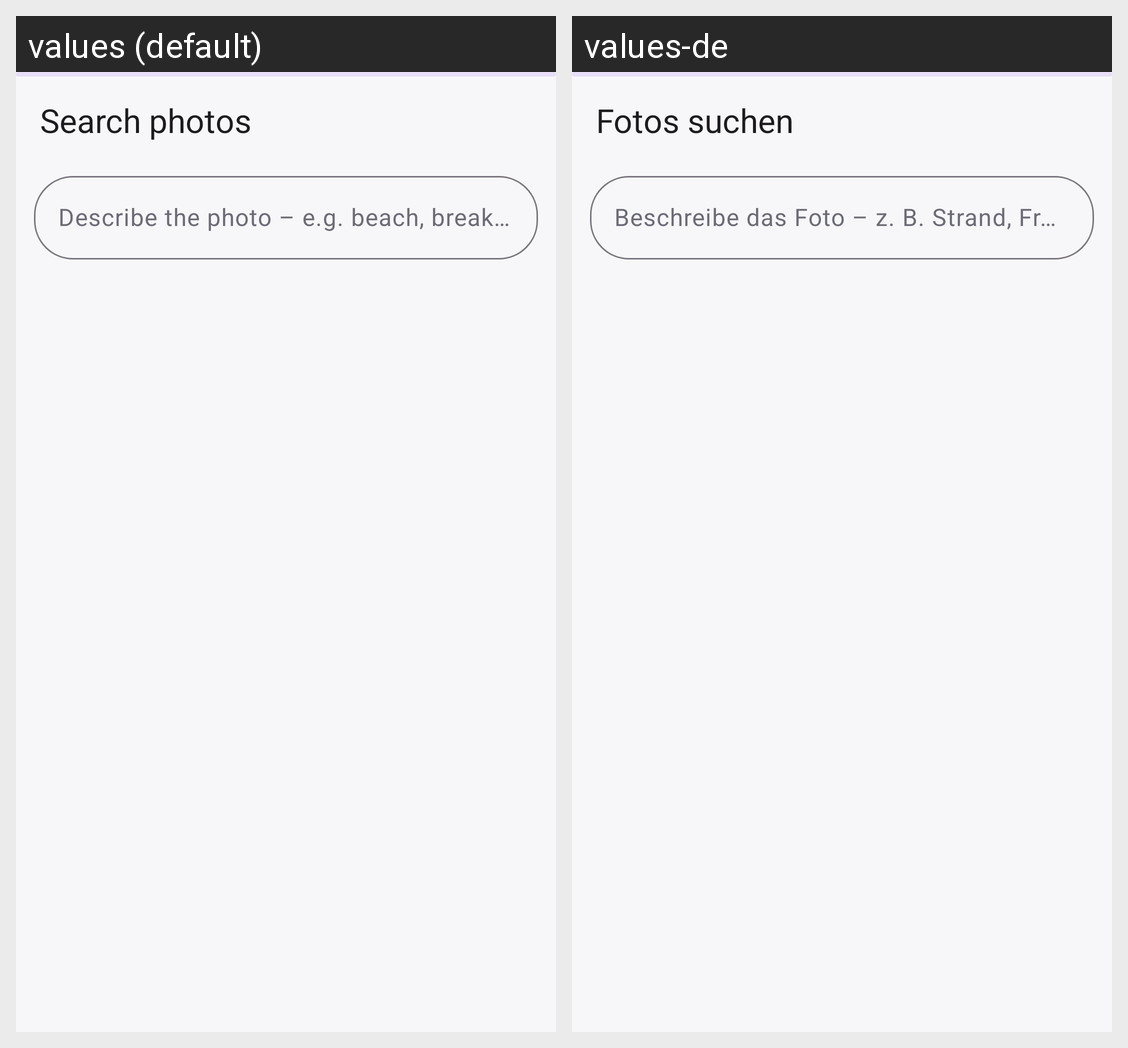

The Android screen above is rendered under two locales of the same app. Produce the string resources it draws, with the default and per-locale values.
Android screen res/layout/activity_search.xml rendered under 2 locales, left to right: values (default), values-de. Device: Nexus 5 (rendered at 1080×1920; each locale shown at half size, 540×960, under a caption strip naming it); theme Theme.N3Gallery.
Strings drawn on this screen, with the default value and each locale's value (text and hints the layout hard-codes, and strings that could not be matched under every locale, appear in the picture but are not listed):

search_title
  values: Search photos
  values-de: Fotos suchen

search_hint_ai
  values: Describe the photo – e.g. beach, breakfast, screenshot …
  values-de: Beschreibe das Foto – z. B. Strand, Frühstück, Screenshot …
